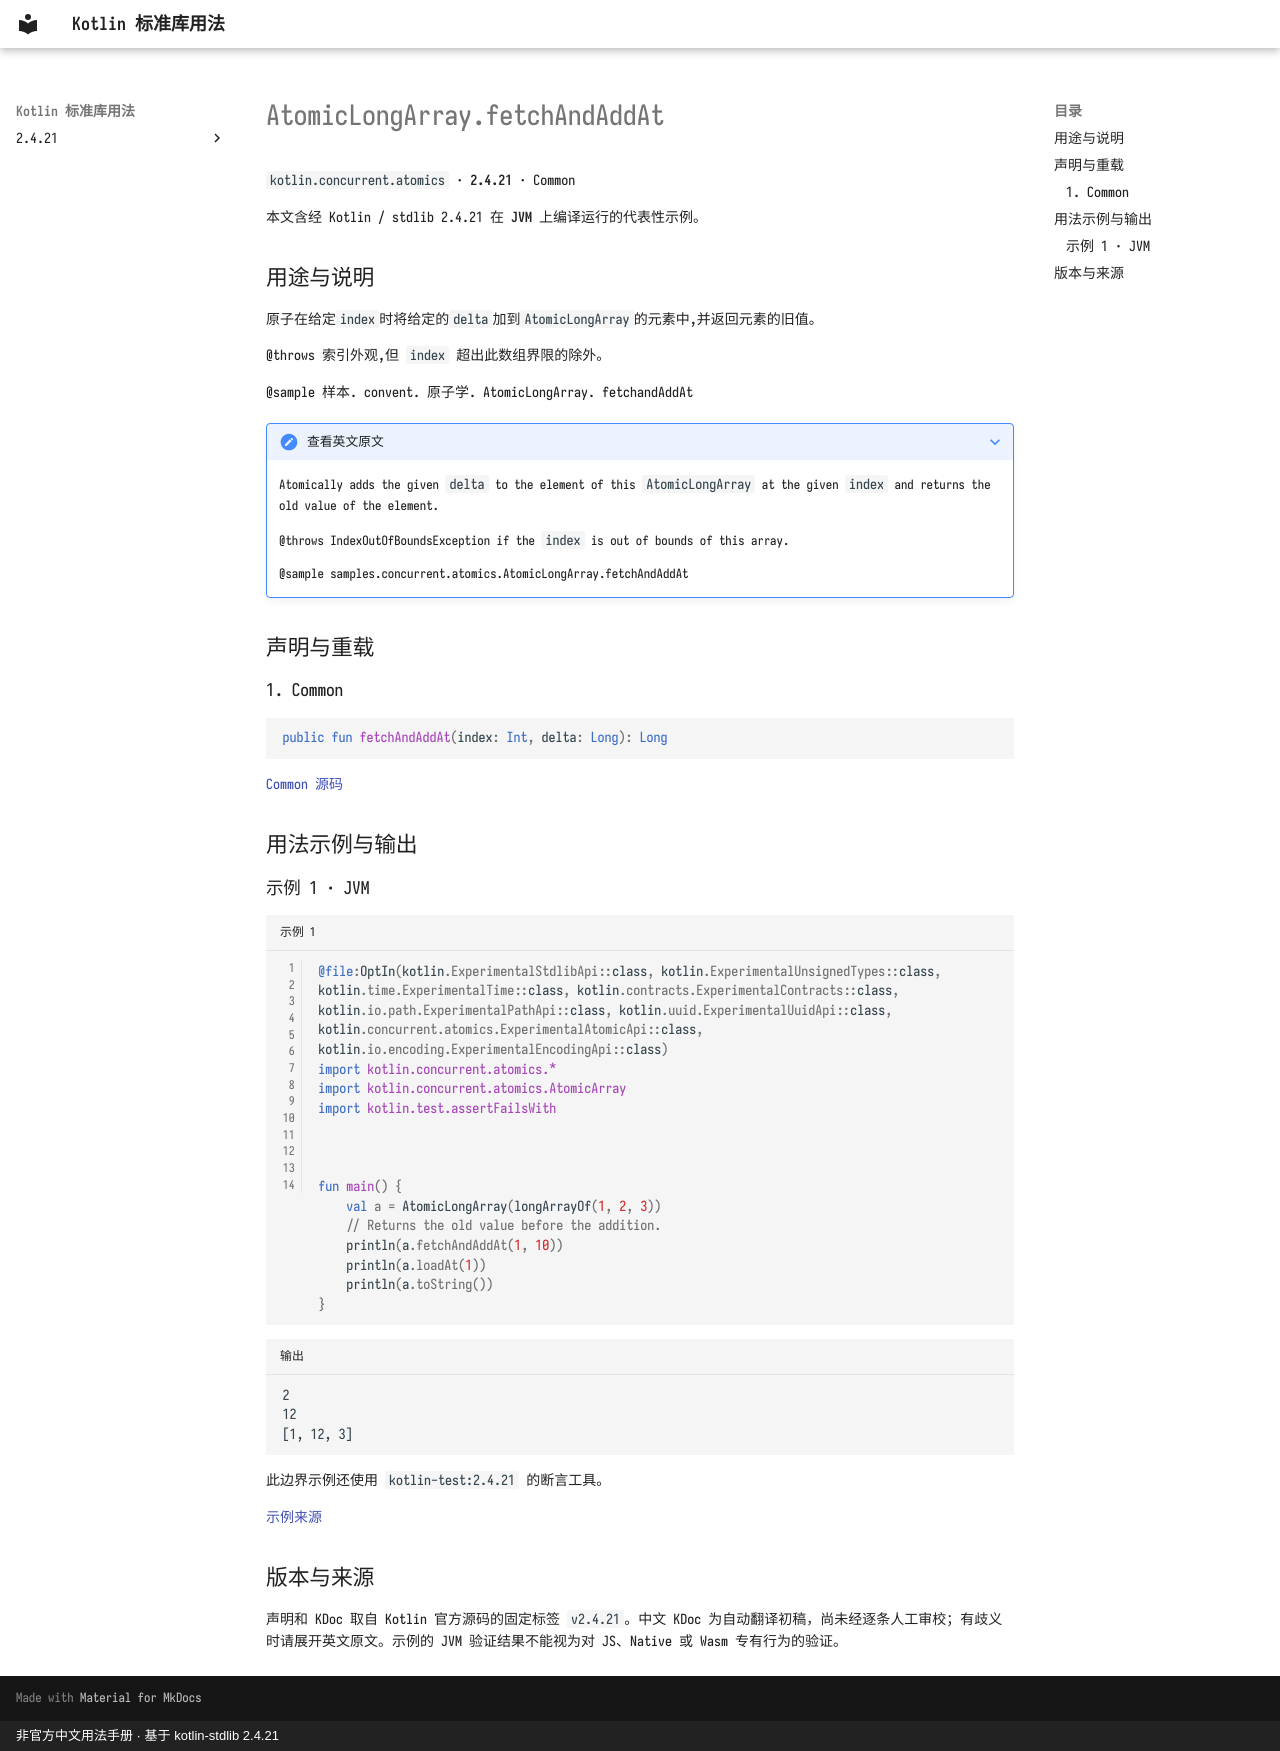

repository: oooooooko/kotlin-stdlib-docs · page: zh/api/kotlin.concurrent.atomics/atomiclongarray-fetchandaddat--e8c15c89/index.html · generator: mkdocs · copyright: 非官方中文用法手册 · 基于 kotlin-stdlib 2.4.21

# AtomicLongArray.fetchAndAddAt

`kotlin.concurrent.atomics` · **2.4.21** · Common

本文含经 Kotlin / stdlib 2.4.21 在 **JVM** 上编译运行的代表性示例。

## 用途与说明

原子在给定`index`时将给定的`delta`加到`AtomicLongArray`的元素中,并返回元素的旧值。

@throws 索引外观,但 `index` 超出此数组界限的除外。

@sample 样本. convent. 原子学. AtomicLongArray. fetchandAddAt

??? note "查看英文原文"

    Atomically adds the given `delta` to the element of this `AtomicLongArray` at the given `index` and returns the old value of the element.
    
    @throws IndexOutOfBoundsException if the `index` is out of bounds of this array.
    
    @sample samples.concurrent.atomics.AtomicLongArray.fetchAndAddAt

## 声明与重载

### 1. Common

```kotlin
public fun fetchAndAddAt(index: Int, delta: Long): Long
```

[Common 源码](https://github.com/JetBrains/kotlin/blob/v2.4.21/libraries/stdlib/src/kotlin/concurrent/atomics/AtomicArrays.common.kt#L379)

## 用法示例与输出

### 示例 1 · JVM

```kotlin title="示例 1" linenums="1"
@file:OptIn(kotlin.ExperimentalStdlibApi::class, kotlin.ExperimentalUnsignedTypes::class, kotlin.time.ExperimentalTime::class, kotlin.contracts.ExperimentalContracts::class, kotlin.io.path.ExperimentalPathApi::class, kotlin.uuid.ExperimentalUuidApi::class, kotlin.concurrent.atomics.ExperimentalAtomicApi::class, kotlin.io.encoding.ExperimentalEncodingApi::class)
import kotlin.concurrent.atomics.*
import kotlin.concurrent.atomics.AtomicArray
import kotlin.test.assertFailsWith



fun main() {
    val a = AtomicLongArray(longArrayOf(1, 2, 3))
    // Returns the old value before the addition.
    println(a.fetchAndAddAt(1, 10))
    println(a.loadAt(1))
    println(a.toString())
}
```

```text title="输出"
2
12
[1, 12, 3]
```

此边界示例还使用 `kotlin-test:2.4.21` 的断言工具。

[示例来源](https://github.com/JetBrains/kotlin/blob/v2.4.21/libraries/stdlib/samples/test/samples/concurrent/atomics/atomicArrays.kt#L253)

## 版本与来源

声明和 KDoc 取自 Kotlin 官方源码的固定标签 `v2.4.21`。中文 KDoc 为自动翻译初稿，尚未经逐条人工审校；有歧义时请展开英文原文。示例的 JVM 验证结果不能视为对 JS、Native 或 Wasm 专有行为的验证。
